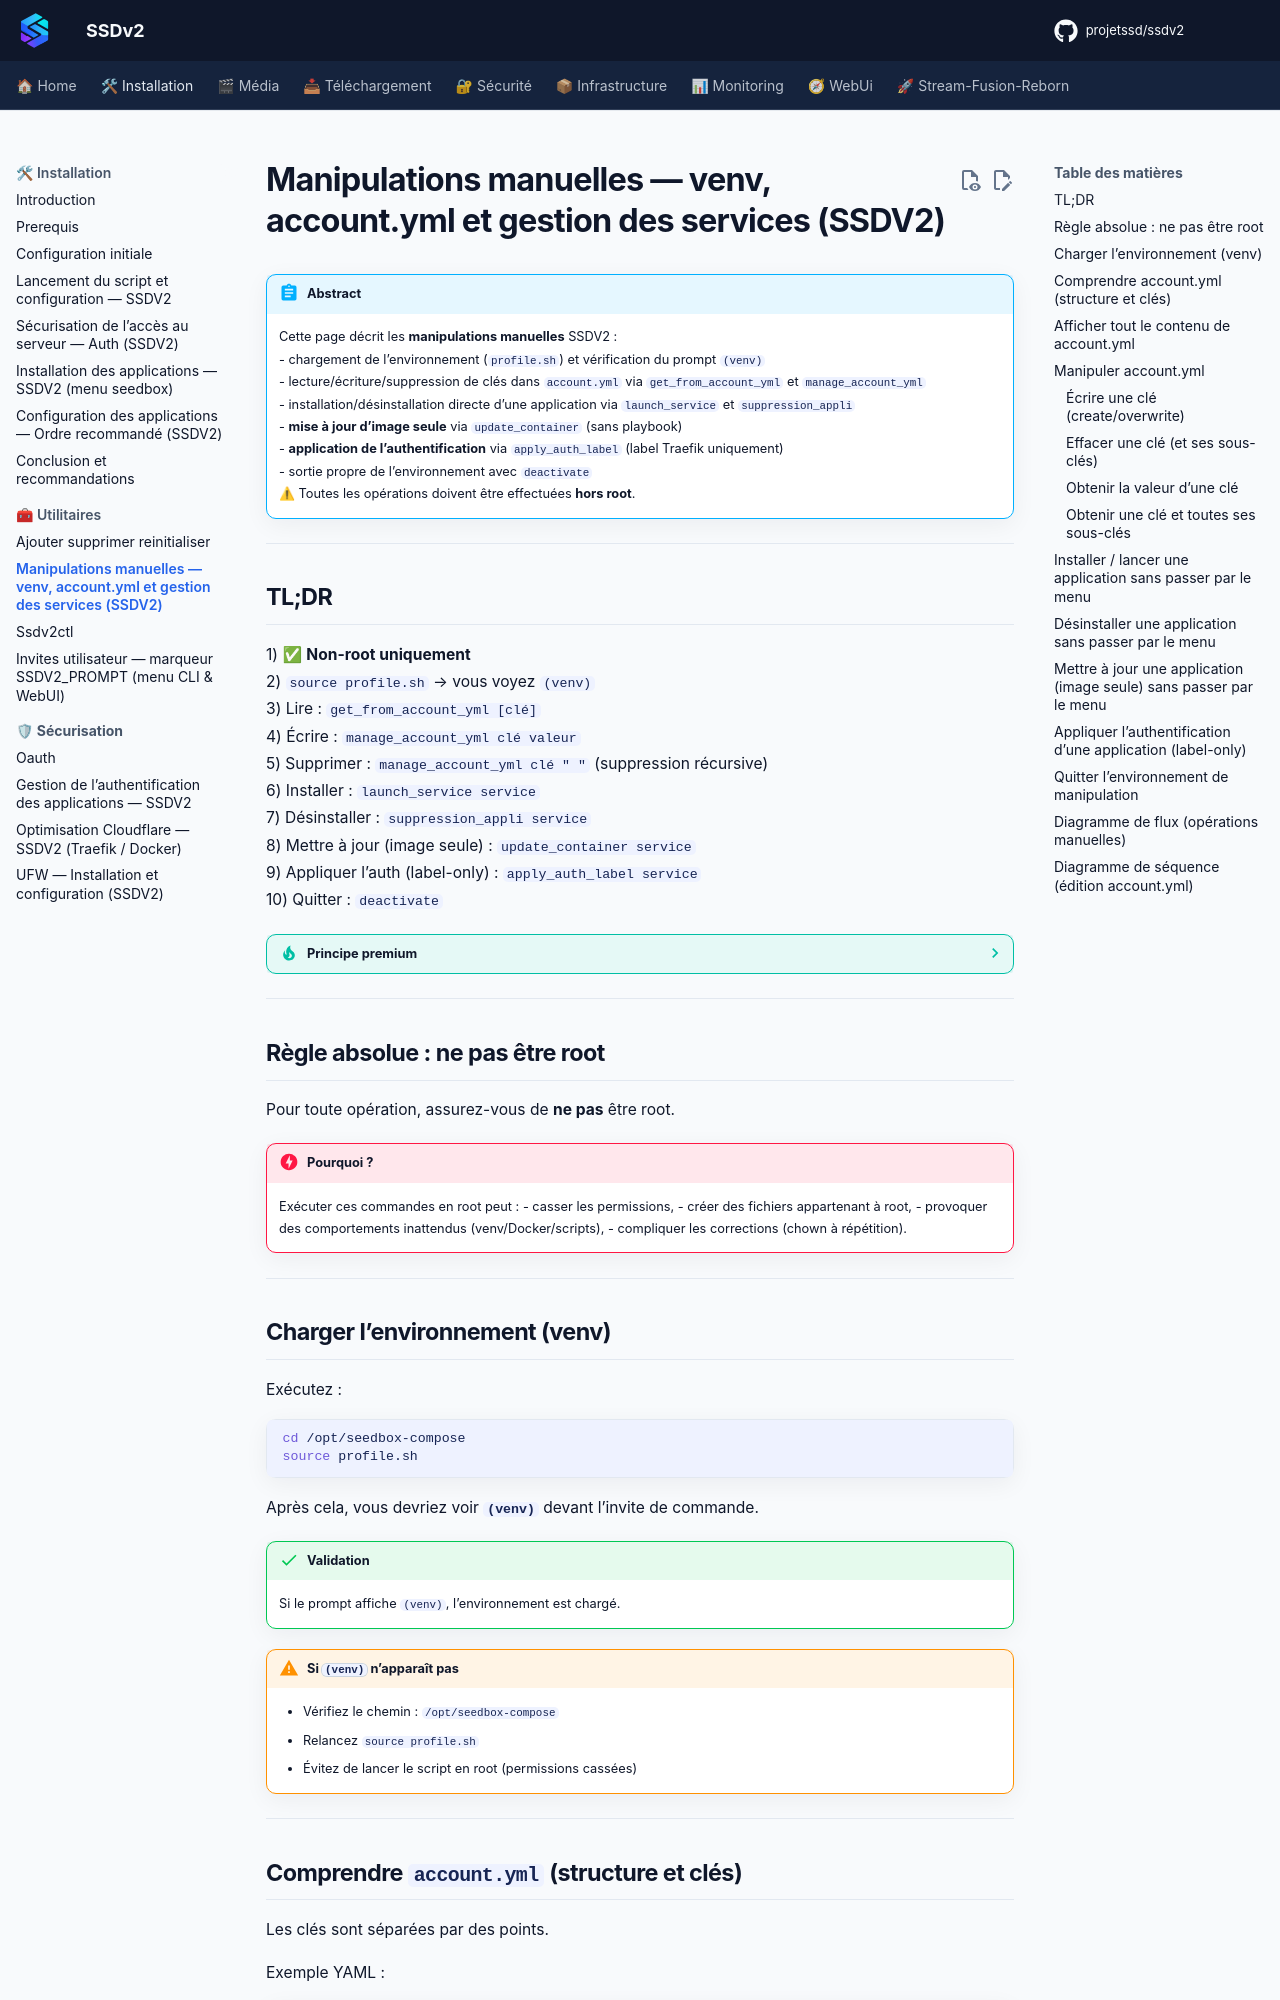

repository: projetssd/ssdv2_docs · page: Installation/manipulations-manuelles/index.html · generator: mkdocs

---
title: Manipulations manuelles — venv, account.yml et gestion des services (SSDV2)
description: Procédures premium pour charger l’environnement (venv), lire/écrire/supprimer des clés dans account.yml et installer/supprimer une application sans passer par le menu.
tags:
  - ssdv2
  - venv
  - account-yml
  - yaml
  - operations
  - cli
---

!!! abstract "Abstract"
    Cette page décrit les **manipulations manuelles** SSDV2 :  
    - chargement de l’environnement (`profile.sh`) et vérification du prompt `(venv)`  
    - lecture/écriture/suppression de clés dans `account.yml` via `get_from_account_yml` et `manage_account_yml`  
    - installation/désinstallation directe d’une application via `launch_service` et `suppression_appli`  
    - **mise à jour d’image seule** via `update_container` (sans playbook)  
    - **application de l’authentification** via `apply_auth_label` (label Traefik uniquement)  
    - sortie propre de l’environnement avec `deactivate`  
    ⚠ Toutes les opérations doivent être effectuées **hors root**.

---

## TL;DR

1) ✅ **Non-root uniquement**  
2) `source profile.sh` → vous voyez `(venv)`  
3) Lire : `get_from_account_yml [clé]`  
4) Écrire : `manage_account_yml clé valeur`  
5) Supprimer : `manage_account_yml clé " "` (suppression récursive)  
6) Installer : `launch_service service`  
7) Désinstaller : `suppression_appli service`  
8) Mettre à jour (image seule) : `update_container service`  
9) Appliquer l’auth (label-only) : `apply_auth_label service`  
10) Quitter : `deactivate`

??? tip "Principe premium"
    **Toujours auditer avant de modifier** : un `get_from_account_yml` rapide évite d’écraser une valeur sensible.

---

## Règle absolue : ne pas être root

Pour toute opération, assurez-vous de **ne pas** être root.

!!! danger "Pourquoi ?"
    Exécuter ces commandes en root peut :
    - casser les permissions,
    - créer des fichiers appartenant à root,
    - provoquer des comportements inattendus (venv/Docker/scripts),
    - compliquer les corrections (chown à répétition).

---
